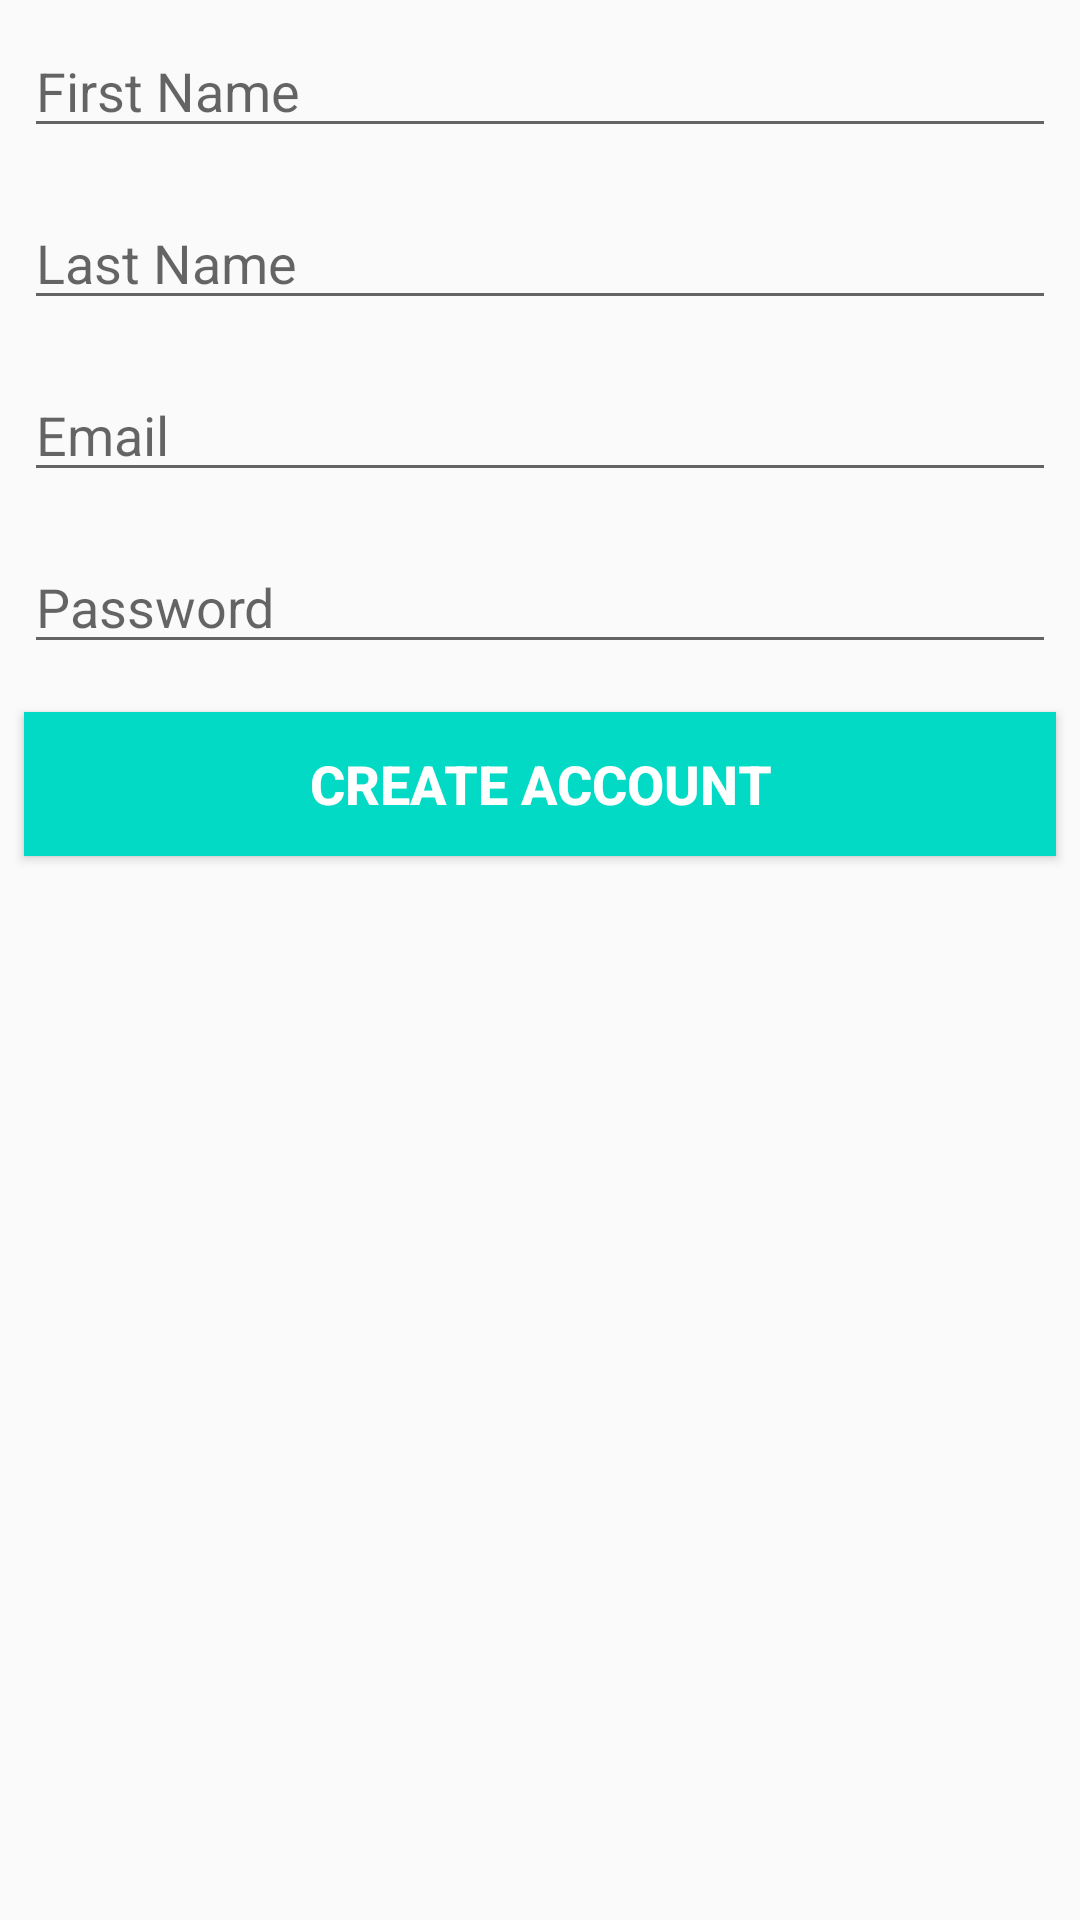

Produce the Android XML layout that renders to this screen, including the resource entries it uses.
<!-- AndroidManifest.xml: application theme AppTheme -->
<!-- res/layout/activity_create_account.xml -->
<?xml version="1.0" encoding="utf-8"?>
<RelativeLayout xmlns:android="http://schemas.android.com/apk/res/android"
    android:layout_width="match_parent"
    android:layout_height="match_parent">

<EditText
android:id="@+id/et_first_name"
style="@style/viewCustom"
android:ems="10"
android:hint="@string/first_name"
android:inputType="textPersonName" />

<EditText
android:id="@+id/et_last_name"
style="@style/viewCustom"
android:layout_below="@id/et_first_name"
android:ems="10"
android:hint="@string/last_name"
android:inputType="textPersonName" />

<EditText
android:id="@+id/et_email"
style="@style/viewCustom"
android:ems="10"
android:layout_below="@id/et_last_name"
android:hint="@string/email"
android:inputType="textEmailAddress" />

<EditText
android:id="@+id/et_password"
style="@style/viewCustom"
android:layout_below="@id/et_email"
android:ems="10"
android:hint="@string/password"
android:inputType="textPassword" />

<Button
android:id="@+id/btn_register"
style="@style/viewCustom"
android:layout_below="@id/et_password"
android:background="@color/colorAccent"
android:text="@string/create_act"
android:textColor="@android:color/white"
android:textStyle="bold"
    android:textSize="18sp" />

    </RelativeLayout>
<!-- resources referenced by this layout -->
<resources>
  <color name="colorAccent">#03DAC5</color>
  <string name="create_act">Create Account</string>
  <string name="email">Email</string>
  <string name="first_name">First Name</string>
  <string name="last_name">Last Name</string>
  <string name="password">Password</string>
  <style name="viewCustom">
          <item name="android:layout_width">match_parent</item>
          <item name="android:layout_height">wrap_content</item>
          <item name="android:layout_margin">8dp</item>
      </style>
  <style name="AppTheme" parent="Theme.AppCompat.Light.NoActionBar">
          
          <item name="colorPrimary">@color/colorPrimary</item>
          <item name="colorPrimaryDark">@color/colorPrimaryDark</item>
          <item name="colorAccent">@color/colorAccent</item>
      </style>
  <color name="colorPrimary">#6200EE</color>
  <color name="colorPrimaryDark">#3700B3</color>
</resources>
